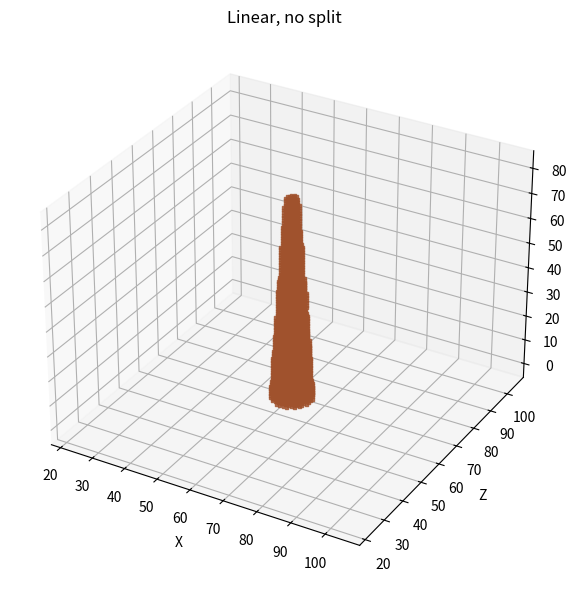
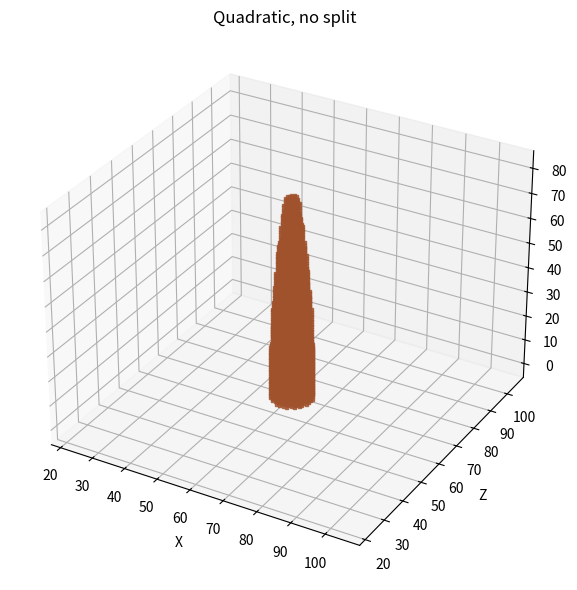
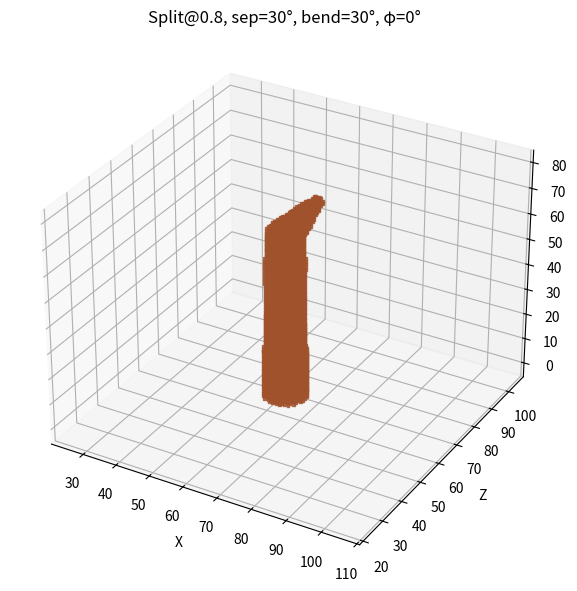
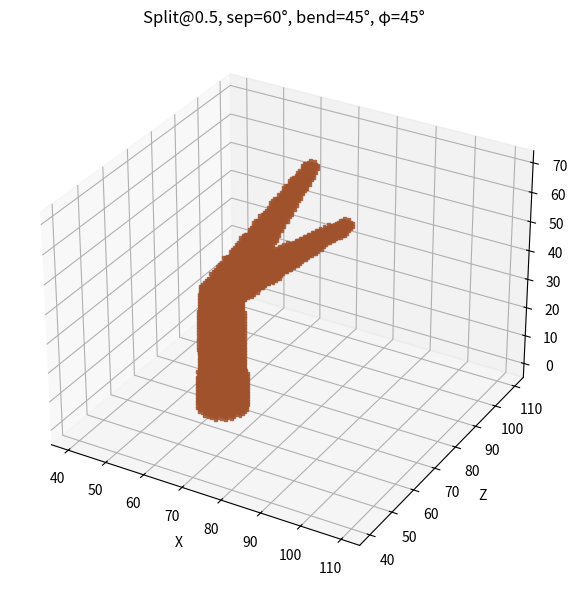

Generate these figures, in order, with matplotlib:
import numpy as np
import matplotlib.pyplot as plt
import time

# --- SDF Primitive: tapered segment with end‐caps --------------------------

def sdf_tapered_segment(p, a, b, r0, r1, mode='linear'):
    """
    Signed‐distance to a “tapered” capsule from a->b.
    - p: (...,3) sample points
    - a,b: 3‐vectors (segment endpoints)
    - r0: radius at a
    - r1: radius at b
    - mode: 'linear' or 'quadratic' interpolation of radius along t∈[0,1]
    """
    ab = b - a
    ab2 = ab.dot(ab)
    ap = p - a

    # projection t on infinite line
    t_raw = np.sum(ap * ab, axis=-1) / ab2
    # masks for end‐caps vs body
    mask0 = t_raw <= 0
    mask1 = t_raw >= 1
    maskb = (~mask0) & (~mask1)

    # clamp t to [0,1] for body 
    t = np.clip(t_raw, 0.0, 1.0)

    # compute point on axis
    proj = a + t[...,None] * ab
    # radial distance to axis
    d_rad = np.linalg.norm(p - proj, axis=-1)

    # interpolated radius R(t)
    if mode == 'linear':
        R = r0 + (r1 - r0) * t
    elif mode == 'quadratic':
        R = r0 + (r1 - r0) * (t**2)
    else:
        raise ValueError("mode must be 'linear' or 'quadratic'")

    # SDF on body portion
    d_body = d_rad - R

    # SDF to end‐cap spheres
    d_a = np.linalg.norm(p - a, axis=-1) - r0
    d_b = np.linalg.norm(p - b, axis=-1) - r1

    # compose final: use end‐cap SDF where appropriate
    d = np.empty_like(d_body)
    d[mask0] = d_a[mask0]
    d[mask1] = d_b[mask1]
    d[maskb] = d_body[maskb]
    return d

# --- Trunk Generator ------------------------------------------------------

def generate_trunk_voxels(
    height, r_bot, r_tip, interp_mode,
    split_count, split_ratio=0.8,
    split_separate=30, split_bend=30,
    split_angle=0, split_r_bot=None,
    chunk_size=(128,128,128), chunk_origin=(-64,0,-64)
):
    if split_r_bot is None:
        split_r_bot = r_bot * 0.5

    # build grid
    nx,ny,nz = chunk_size
    ox,oy,oz = chunk_origin
    xs = np.arange(nx)+0.5+ox
    ys = np.arange(ny)+0.5+oy
    zs = np.arange(nz)+0.5+oz
    X,Y,Z = np.meshgrid(xs, ys, zs, indexing='ij')
    P = np.stack([X,Y,Z], axis=-1)

    t0 = time.perf_counter()

    # main trunk: from origin to either tip or split‐point
    if split_count == 0:
        A = np.array([0.0, 0.0, 0.0])
        B = np.array([0.0, height, 0.0])
        d = sdf_tapered_segment(P, A, B, r_bot, r_tip, mode=interp_mode)
    else:
        # trunk up to split
        Hs = split_ratio * height
        A = np.array([0.0, 0.0, 0.0])
        B = np.array([0.0, Hs, 0.0])
        d_main = sdf_tapered_segment(P, A, B, r_bot, split_r_bot, mode=interp_mode)

        # two sibling splits
        P0 = B.copy()
        Lb = height - Hs
        θ  = np.deg2rad(split_bend)
        φ0 = np.deg2rad(split_angle)
        δ  = np.deg2rad(split_separate)/2

        d_br = np.full_like(d_main, np.inf)
        for sign in (+1, -1):
            φ = φ0 + sign*δ
            dir_vec = np.array([
                np.sin(θ)*np.cos(φ),
                np.cos(θ),
                np.sin(θ)*np.sin(φ)
            ])
            P1 = P0 + dir_vec * Lb
            d_seg = sdf_tapered_segment(P, P0, P1, split_r_bot, r_tip, mode=interp_mode)
            d_br = np.minimum(d_br, d_seg)

        d = np.minimum(d_main, d_br)

    print(f"[TIMING] SDF computed in {time.perf_counter()-t0:.3f}s")

    vox = np.zeros(chunk_size, dtype=np.uint8)
    vox[d <= 0] = 1
    return vox

# --- Visualization ---------------------------------------------------------

def set_axes_equal(ax):
    x_limits = ax.get_xlim3d()
    y_limits = ax.get_ylim3d()
    z_limits = ax.get_zlim3d()
    x_range = abs(x_limits[1] - x_limits[0])
    y_range = abs(y_limits[1] - y_limits[0])
    z_range = abs(z_limits[1] - z_limits[0])
    max_range = max(x_range, y_range, z_range)
    x_mid = np.mean(x_limits)
    y_mid = np.mean(y_limits)
    z_mid = np.mean(z_limits)
    ax.set_xlim3d(x_mid - max_range/2, x_mid + max_range/2)
    ax.set_ylim3d(y_mid - max_range/2, y_mid + max_range/2)
    ax.set_zlim3d(z_mid - max_range/2, z_mid + max_range/2)

def visualize(vox, title=""):
    pts = np.argwhere(vox==1)
    if pts.size==0:
        print("No voxels to display.")
        return
    xs, ys, zs = pts[:,0], pts[:,1], pts[:,2]
    fig = plt.figure(figsize=(6,6))
    ax  = fig.add_subplot(111, projection='3d')
    ax.scatter(xs, zs, ys, c='sienna', marker='s', s=4, alpha=0.8)
    ax.set_xlabel('X'); ax.set_ylabel('Z'); ax.set_zlabel('Y')
    ax.set_title(title)
    set_axes_equal(ax)
    plt.tight_layout()
    plt.show()

# --- Main: demos -----------------------------------------------------------

if __name__ == "__main__":
    chunk_size   = (128,128,128)
    chunk_origin = (-64, 0, -64)

    examples = [
      ("Linear, no split",
       dict(height=80, r_bot=6, r_tip=2,
            interp_mode='linear', split_count=0,
            chunk_size=chunk_size, chunk_origin=chunk_origin)),
      ("Quadratic, no split",
       dict(height=80, r_bot=6, r_tip=2,
            interp_mode='quadratic', split_count=0,
            chunk_size=chunk_size, chunk_origin=chunk_origin)),
      ("Split@0.8, sep=30°, bend=30°, φ=0°",
       dict(height=80, r_bot=6, r_tip=2,
            interp_mode='linear', split_count=1,
            split_ratio=0.8, split_separate=30,
            split_bend=30, split_angle=0,
            split_r_bot=5,
            chunk_size=chunk_size, chunk_origin=chunk_origin)),
      ("Split@0.5, sep=60°, bend=45°, φ=45°",
       dict(height=80, r_bot=6, r_tip=2,
            interp_mode='linear', split_count=1,
            split_ratio=0.5, split_separate=60,
            split_bend=45, split_angle=45,
            split_r_bot=5,
            chunk_size=chunk_size, chunk_origin=chunk_origin)),
    ]

    for title, params in examples:
        vox = generate_trunk_voxels(**params)
        visualize(vox, title)